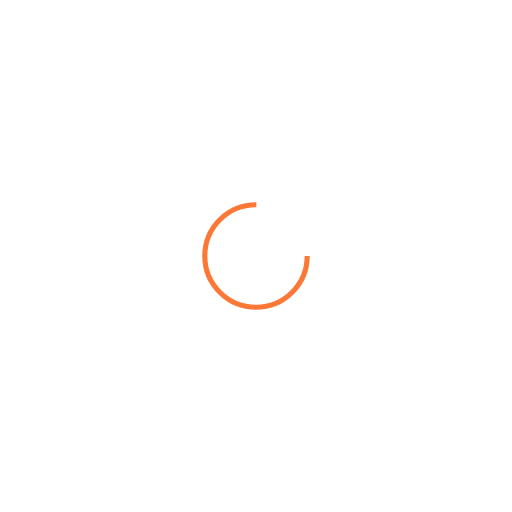
t = 0.00 s
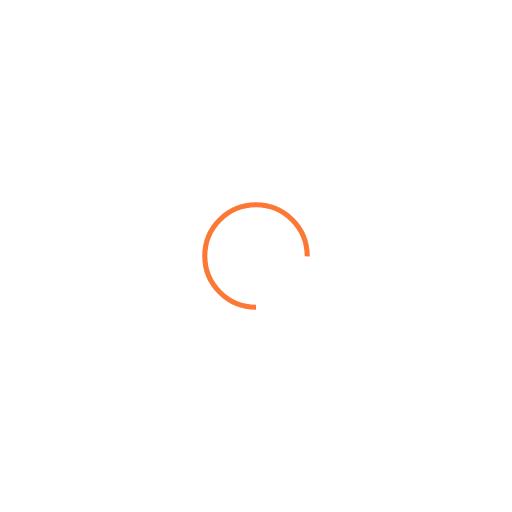
t = 0.38 s
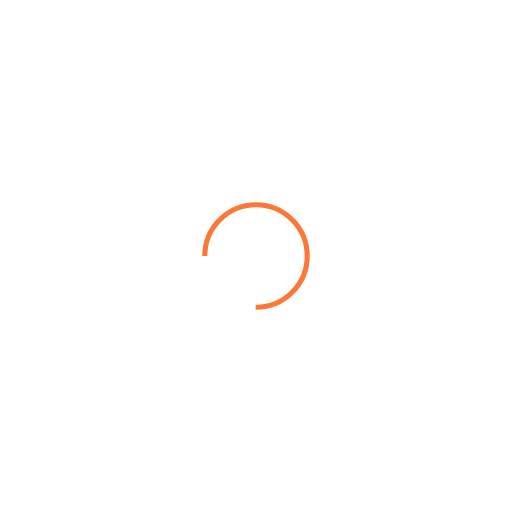
t = 0.75 s
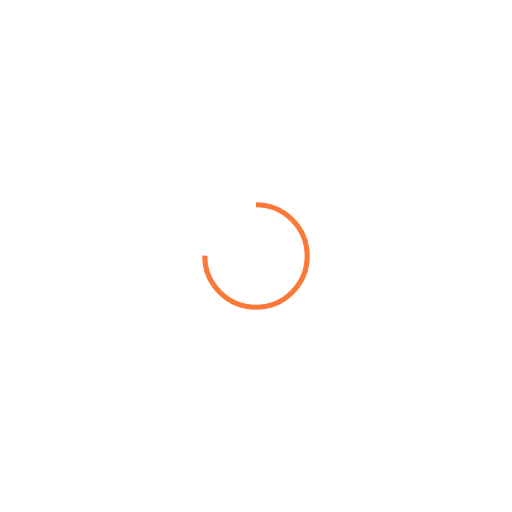
t = 1.13 s

The animated SVG that drew these frames (rendered in a browser with its animation timeline set to each time). Animation: 1 SMIL element (animateTransform=1); one cycle of 1.50 s, repeats indefinitely.

<svg width="200px"  height="200px"  xmlns="http://www.w3.org/2000/svg" viewBox="0 0 100 100" preserveAspectRatio="xMidYMid" class="lds-rolling" style="background: none;">
    <circle cx="50" cy="50" fill="none" ng-attr-stroke="{{config.color}}" ng-attr-stroke-width="{{config.width}}" ng-attr-r="{{config.radius}}" ng-attr-stroke-dasharray="{{config.dasharray}}" stroke="#fc7837" stroke-width="1" r="10" stroke-dasharray="47.12388980384689 17.707963267948966" transform="rotate(176 50 50)">
      <animateTransform attributeName="transform" type="rotate" calcMode="linear" values="0 50 50;360 50 50" keyTimes="0;1" dur="1.5s" begin="0s" repeatCount="indefinite"></animateTransform>
    </circle>
  </svg>
